Run: headless pygame with SDL's dummy video driver; simulated clock (each Clock.tick advances the game by its frame time, no real sleeping); random seed 0; keys injected as events and as key.get_pressed() state; mouse plan: one left click at the window centre at the start of phase 2, then a move to the lower-right quarter at the start of phase 3.
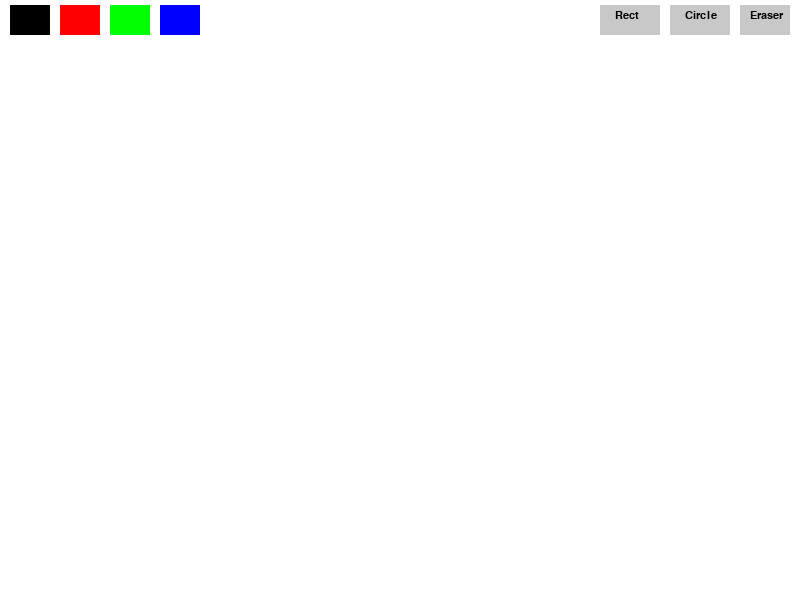
Frame 1 of 4 · flips 1–60 · no input
Frame 2 of 4 · flips 61–180 · clicked the window centre · tapped SPACE, RETURN · held RIGHT (→), D · screen unchanged from frame 1, image omitted
Frame 3 of 4 · flips 181–300 · moved the mouse to the lower-right quarter · held DOWN (↓), S · screen unchanged from frame 2, image omitted
Frame 4 of 4 · flips 301–420 · held LEFT (←), A, UP (↑), W · screen unchanged from frame 3, image omitted

The pygame program that drew these frames:

import pygame
import sys

pygame.init()
WIDTH, HEIGHT = 800, 600
win = pygame.display.set_mode((WIDTH, HEIGHT))
pygame.display.set_caption("Paint")

WHITE = (255, 255, 255)
BLACK = (0, 0, 0)
colors = [BLACK, (255, 0, 0), (0, 255, 0), (0, 0, 255)]
current_color = BLACK
tool = 'brush'
radius = 5
drawing = False
start_pos = None

def draw_ui():
    pygame.draw.rect(win, WHITE, (0, 0, WIDTH, 40))
    for i, col in enumerate(colors):
        pygame.draw.rect(win, col, (10 + i*50, 5, 40, 30))
    pygame.draw.rect(win, (200, 200, 200), (WIDTH - 200, 5, 60, 30))
    pygame.draw.rect(win, (200, 200, 200), (WIDTH - 130, 5, 60, 30))
    pygame.draw.rect(win, (200, 200, 200), (WIDTH - 60, 5, 50, 30))
    font = pygame.font.SysFont("Arial", 16)
    win.blit(font.render("Rect", True, BLACK), (WIDTH - 185, 10))
    win.blit(font.render("Circle", True, BLACK), (WIDTH - 115, 10))
    win.blit(font.render("Eraser", True, BLACK), (WIDTH - 50, 10))

canvas = pygame.Surface((WIDTH, HEIGHT - 40))
canvas.fill(WHITE)
clock = pygame.time.Clock()

while True:
    win.fill(WHITE)
    win.blit(canvas, (0, 40))
    draw_ui()
    for event in pygame.event.get():
        if event.type == pygame.QUIT:
            pygame.quit()
            sys.exit()
        if event.type == pygame.MOUSEBUTTONDOWN:
            mx, my = event.pos
            if my < 40:
                if 5 <= mx <= 5 + 4 * 50:
                    current_color = colors[(mx - 10) // 50]
                    tool = 'brush'
                elif WIDTH - 200 <= mx <= WIDTH - 140:
                    tool = 'rect'
                elif WIDTH - 130 <= mx <= WIDTH - 70:
                    tool = 'circle'
                elif WIDTH - 60 <= mx <= WIDTH:
                    tool = 'eraser'
            else:
                drawing = True
                start_pos = event.pos
        if event.type == pygame.MOUSEBUTTONUP:
            if drawing:
                end_pos = event.pos
                if tool == 'rect':
                    x1, y1 = start_pos
                    x2, y2 = end_pos
                    rect = pygame.Rect(min(x1, x2), min(y1, y2), abs(x2 - x1), abs(y2 - y1))
                    pygame.draw.rect(canvas, current_color, rect, 2)
                elif tool == 'circle':
                    x1, y1 = start_pos
                    x2, y2 = end_pos
                    radius = int(((x2 - x1)**2 + (y2 - y1)**2)**0.5)
                    pygame.draw.circle(canvas, current_color, start_pos, radius, 2)
            drawing = False
        if event.type == pygame.MOUSEMOTION and drawing:
            if tool == 'brush':
                pygame.draw.circle(canvas, current_color, event.pos, radius)
            elif tool == 'eraser':
                pygame.draw.circle(canvas, WHITE, event.pos, radius)

    pygame.display.update()
    clock.tick(120)
